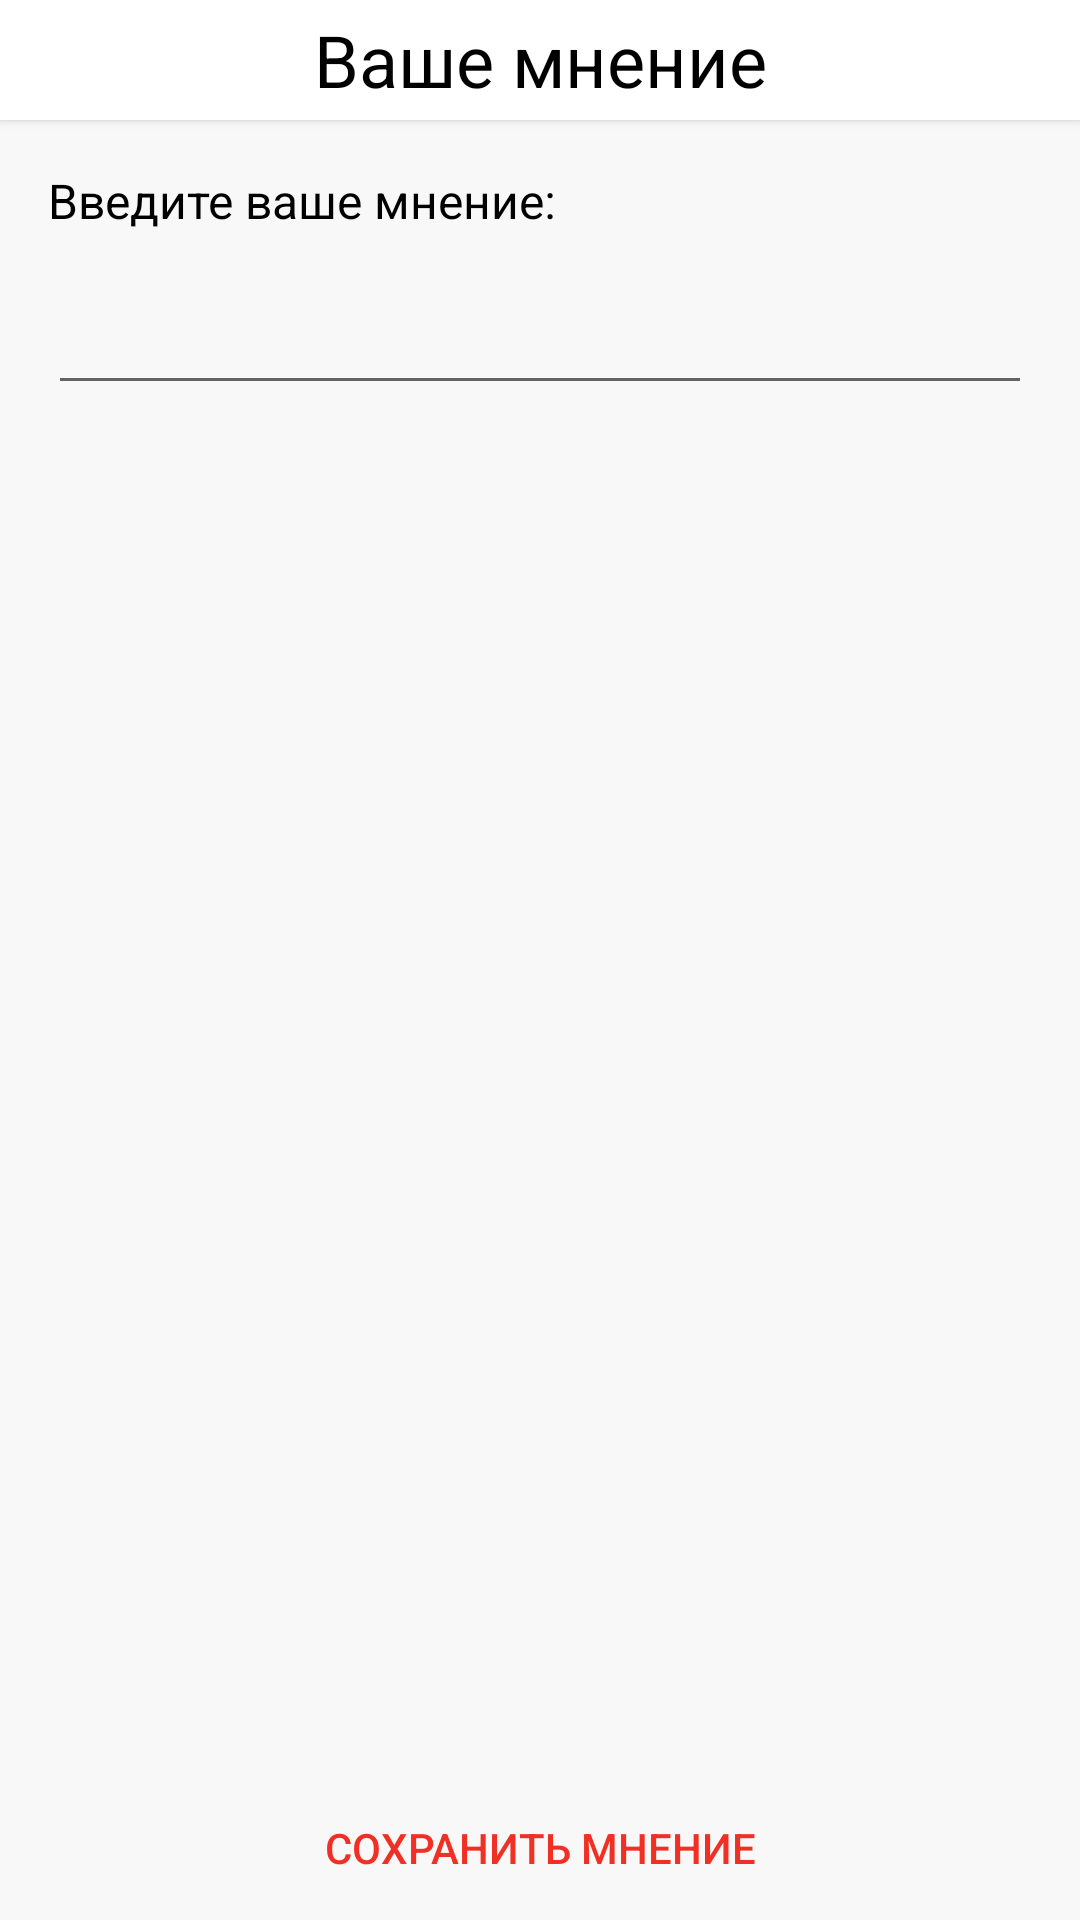

Produce the Android XML layout that renders to this screen, including the resource entries it uses.
<!-- AndroidManifest.xml: application theme NoActionBarTheme -->
<!-- res/layout/activity_add_opinion.xml -->
<?xml version="1.0" encoding="utf-8"?>
<androidx.constraintlayout.widget.ConstraintLayout xmlns:android="http://schemas.android.com/apk/res/android"
    xmlns:app="http://schemas.android.com/apk/res-auto"
    xmlns:tools="http://schemas.android.com/tools"
    android:layout_width="match_parent"
    android:layout_height="match_parent"
    tools:context=".activity.AddOpinionActivity">
    <androidx.constraintlayout.widget.ConstraintLayout
        android:id="@+id/constraintLayout20"
        android:layout_width="match_parent"
        android:layout_height="wrap_content"
        android:background="#FFFFFF"
        android:elevation="2dp"
        app:layout_constraintEnd_toEndOf="parent"
        app:layout_constraintStart_toStartOf="parent"
        app:layout_constraintTop_toTopOf="parent">

        <TextView
            android:layout_width="match_parent"
            android:layout_height="40dp"
            android:background="#FFFFFF"
            android:elevation="2dp"
            android:gravity="center"
            android:text="Ваше мнение"
            android:textColor="@color/colorText"
            android:textSize="24sp"
            app:layout_constraintBottom_toBottomOf="parent"
            app:layout_constraintEnd_toEndOf="parent"
            app:layout_constraintStart_toStartOf="parent"
            app:layout_constraintTop_toTopOf="parent" />

        <ImageButton
            android:id="@+id/addOpinionBackIB"
            android:layout_width="40dp"
            android:layout_height="40dp"
            android:background="@drawable/button_bottom_navigation_view_background"
            android:elevation="2dp"
            android:scaleType="center"
            app:layout_constraintStart_toStartOf="parent"
            app:layout_constraintTop_toTopOf="parent"
            app:srcCompat="@drawable/outline_arrow_back_24" />
    </androidx.constraintlayout.widget.ConstraintLayout>

    <EditText
        android:id="@+id/opinionET"
        android:layout_width="0dp"
        android:layout_height="wrap_content"
        android:layout_marginStart="16dp"
        android:layout_marginTop="16dp"
        android:layout_marginEnd="16dp"
        android:ems="10"
        android:gravity="start|top"
        android:inputType="textMultiLine|textCapSentences"
        android:maxLines="8"
        app:layout_constraintEnd_toEndOf="parent"
        app:layout_constraintHorizontal_bias="0.0"
        app:layout_constraintStart_toStartOf="parent"
        app:layout_constraintTop_toBottomOf="@+id/textView18" />

    <Button
        android:id="@+id/saveOpinionBtn"
        style="@style/Widget.AppCompat.Button.Borderless"
        android:layout_width="wrap_content"
        android:layout_height="wrap_content"
        android:text="Сохранить мнение"
        android:textColor="@color/colorAccent"
        app:layout_constraintBottom_toBottomOf="parent"
        app:layout_constraintEnd_toEndOf="parent"
        app:layout_constraintStart_toStartOf="parent" />

    <TextView
        android:id="@+id/textView18"
        android:layout_width="wrap_content"
        android:layout_height="wrap_content"
        android:layout_marginStart="16dp"
        android:layout_marginTop="16dp"
        android:text="Введите ваше мнение:"
        android:textColor="@color/colorText"
        android:textSize="16sp"
        app:layout_constraintStart_toStartOf="parent"
        app:layout_constraintTop_toBottomOf="@+id/constraintLayout20" />

</androidx.constraintlayout.widget.ConstraintLayout>
<!-- resources referenced by this layout -->
<resources>
  <color name="colorAccent">#F03024</color>
  <color name="colorText">#000000</color>
  <style name="NoActionBarTheme" parent="Theme.AppCompat.Light.NoActionBar">
          <item name="colorPrimary">@color/colorPrimary</item>
          <item name="colorPrimaryDark">@color/colorPrimaryDark</item>
          <item name="colorAccent">@color/colorAccent</item>
          <item name="colorOnBackground">@color/colorBackground</item>
          <item name="android:colorBackground">@color/colorBackground</item>
      </style>
  <color name="colorPrimary">#ffffff</color>
  <color name="colorPrimaryDark">#D3F03024</color>
  <color name="colorBackground">#F8F8F8</color>
</resources>
